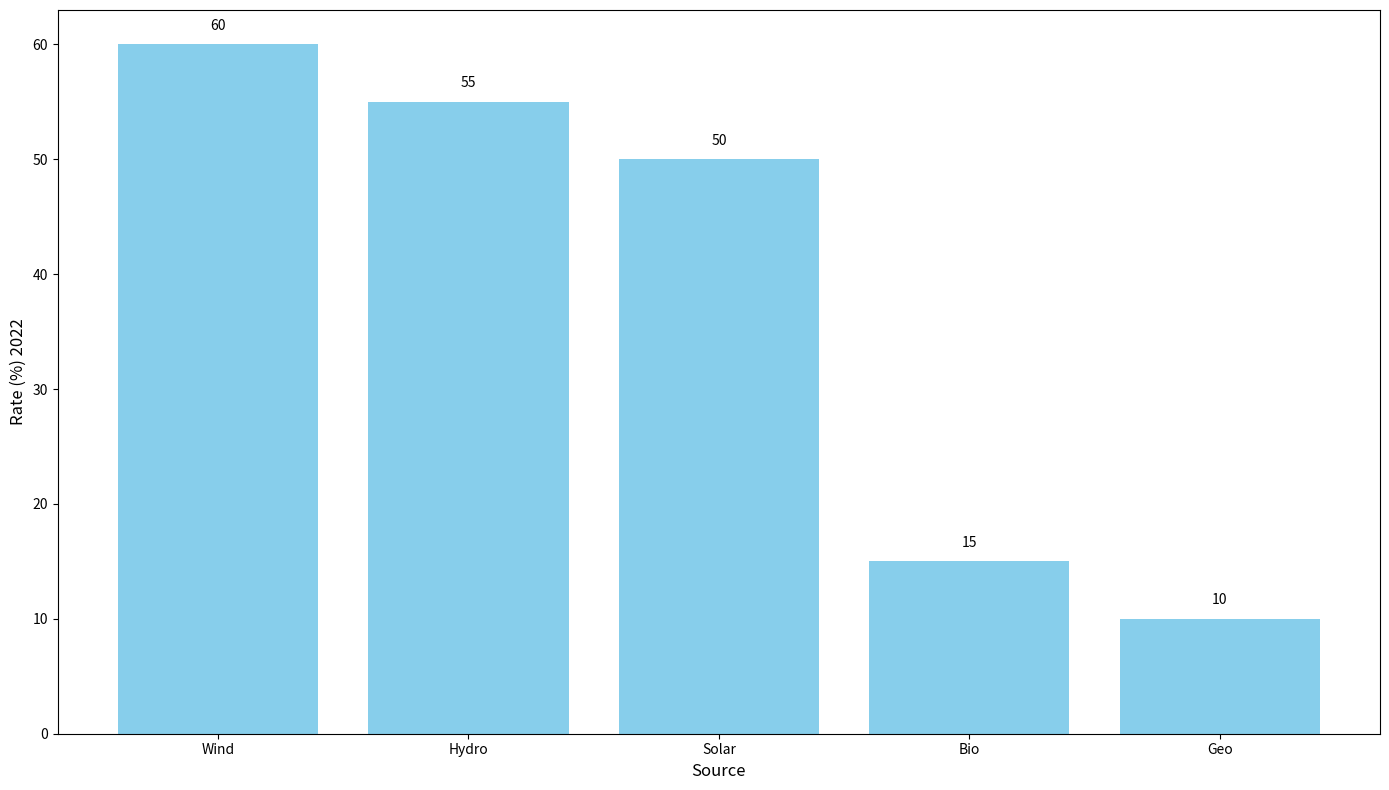

Write Python code to recreate this figure.
import matplotlib.pyplot as plt
import numpy as np

years = ['2012', '2014', '2016', '2018', '2020', '2022']
energy_sources = ['Solar', 'Wind', 'Hydro', 'Geo', 'Bio']

adoption_data = np.array([
    [5, 10, 30, 5, 3],
    [10, 15, 35, 6, 5],
    [20, 30, 40, 7, 7],
    [30, 40, 45, 8, 10],
    [40, 50, 50, 9, 12],
    [50, 60, 55, 10, 15]
])

latest_year_adoption = adoption_data[-1]
sorted_indices = np.argsort(latest_year_adoption)[::-1]
sorted_sources = [energy_sources[i] for i in sorted_indices]
sorted_data = adoption_data[:, sorted_indices]

fig, ax = plt.subplots(figsize=(14, 8))
bar_positions = np.arange(len(sorted_sources))
ax.bar(bar_positions, sorted_data[-1], color='skyblue')

ax.set_xlabel('Source', fontsize=12)
ax.set_ylabel('Rate (%) ' + years[-1], fontsize=12)

ax.set_xticks(bar_positions)
ax.set_xticklabels(sorted_sources)

for i in range(len(sorted_sources)):
    ax.text(bar_positions[i], sorted_data[-1, i] + 1, str(sorted_data[-1, i]), ha='center', va='bottom')

plt.tight_layout()
plt.show()
